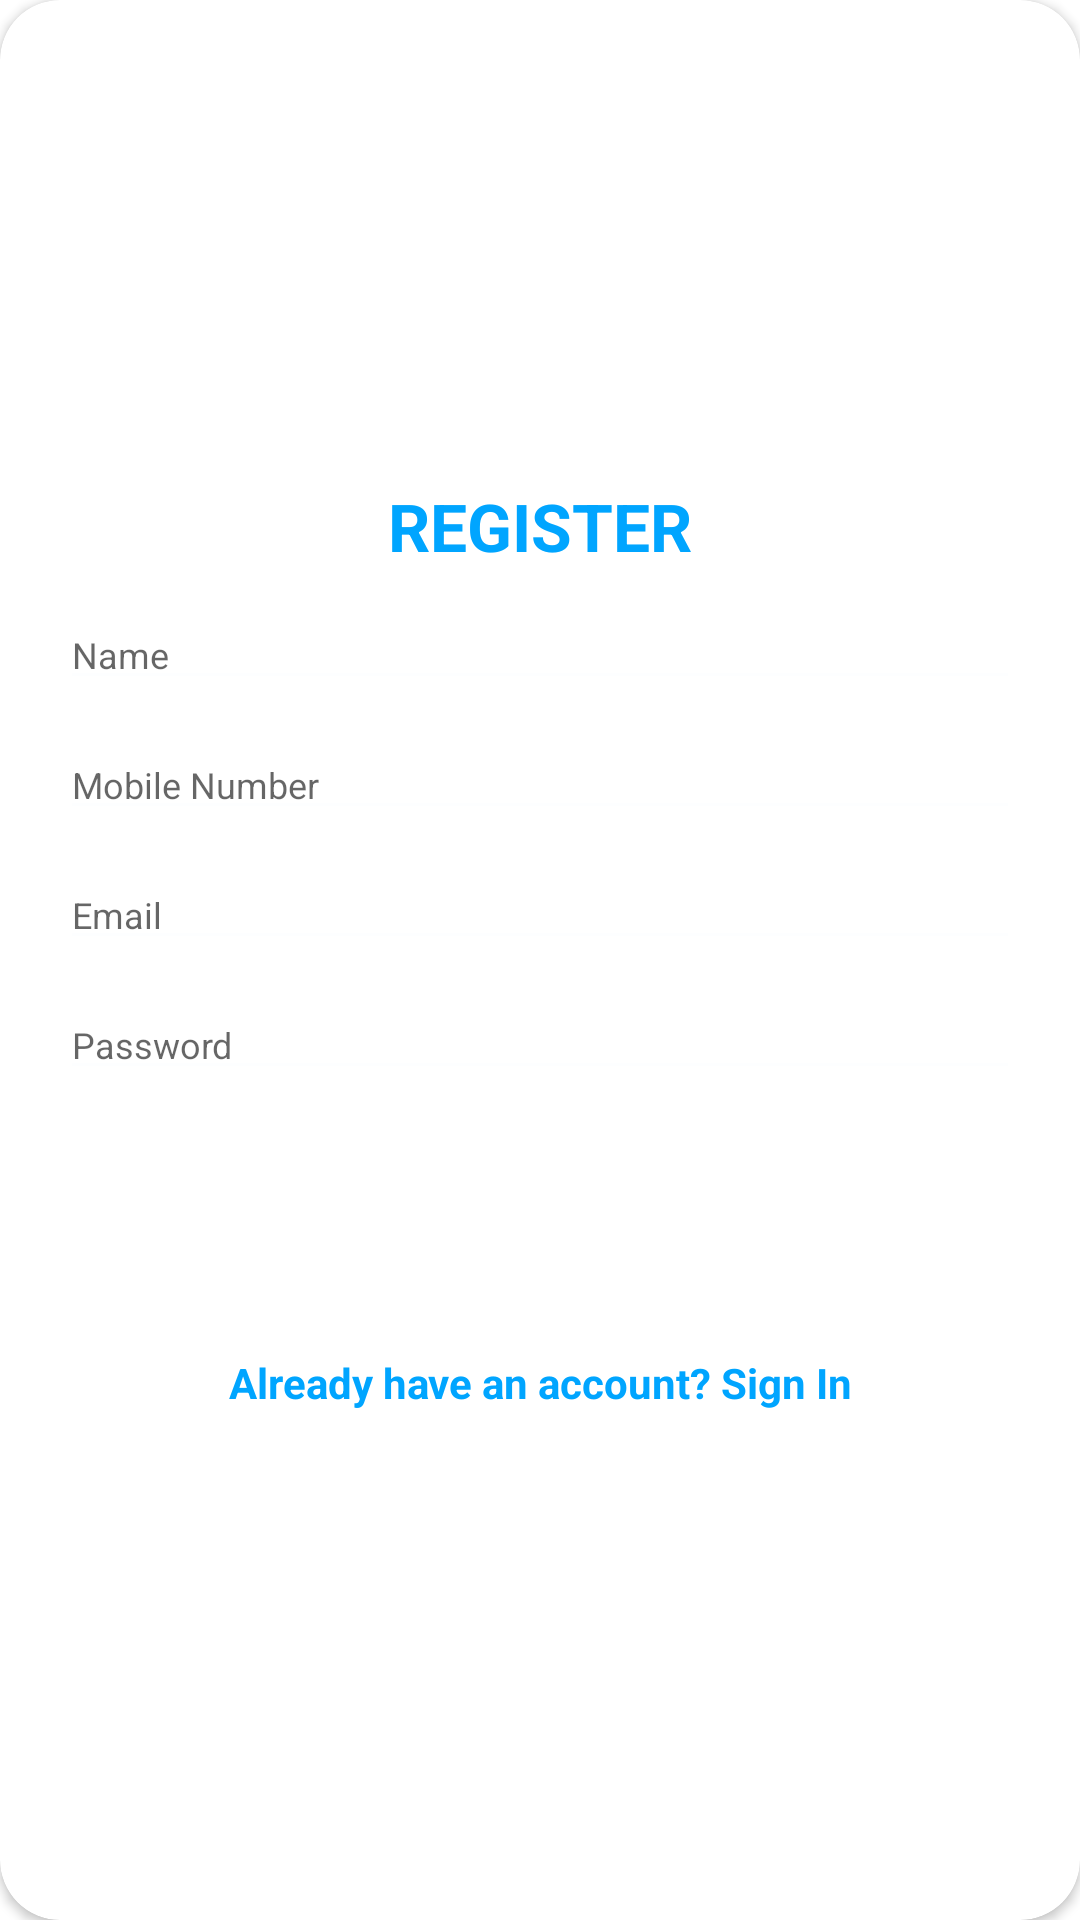

Produce the Android XML layout that renders to this screen, including the resource entries it uses.
<!-- AndroidManifest.xml: application theme Theme.Navigate -->
<!-- res/layout/layout_register.xml -->
<?xml version="1.0" encoding="utf-8"?>
<android.support.v7.widget.CardView
    xmlns:android="http://schemas.android.com/apk/res/android"
    xmlns:app="http://schemas.android.com/apk/res-auto"
    xmlns:tools="http://schemas.android.com/tools"
    style="@style/loginCard"
    app:cardCornerRadius="@dimen/loginCardRadius"
    android:elevation="5dp"
    android:layout_gravity="center"
    android:layout_marginTop="@dimen/loginViewsMargin"
    android:layout_marginBottom="@dimen/loginViewsMargin"
    tools:context=".Register"
    android:background="@color/whiteCardColor">

    <LinearLayout
        style="@style/linearParent"
        android:layout_gravity="center"
        android:padding="@dimen/loginViewsMargin">

        <TextView
            style="@style/headerTextPrimary"
            android:layout_marginTop="@dimen/loginViewsMargin"
            android:text="@string/register" />

            <EditText
                android:id="@+id/travellerName"
                style="@style/modifiedEditText"
                android:hint="Name"
                android:inputType="text"
                android:maxLines="1"
                android:layout_marginTop="@dimen/signup_text_margin_top"
                tools:ignore="TouchTargetSizeCheck,SpeakableTextPresentCheck" />

            <EditText
                android:id="@+id/travellerMobilNo"
                style="@style/modifiedEditText"
                android:hint="Mobile Number"
                android:inputType="text"
                android:maxLines="1"
                android:layout_marginTop="@dimen/signup_text_margin_top"
                tools:ignore="TouchTargetSizeCheck,SpeakableTextPresentCheck" />

            <EditText
                android:id="@+id/travellerEmail"
                style="@style/modifiedEditText"
                android:hint="@string/login_email_hint"
                android:inputType="textEmailAddress"
                android:maxLines="1"
                android:layout_marginTop="@dimen/signup_text_margin_top"
                tools:ignore="TouchTargetSizeCheck,SpeakableTextPresentCheck" />


            <EditText
                android:id="@+id/travellerPassword"
                style="@style/modifiedEditText"
                android:hint="@string/login_password_hint"
                android:inputType="textPassword"
                android:maxLines="1"
                android:layout_marginTop="@dimen/signup_text_margin_top"
                tools:ignore="SpeakableTextPresentCheck,TouchTargetSizeCheck" />

            <Button
                android:id="@+id/register_button"
                style="@style/loginButton"
                android:layout_gravity="center"
                android:layout_marginTop="@dimen/loginViewsMargin"
                android:onClick="registerTraveller"
                android:text="Register" />

        <TextView
            style="@style/parent"
            android:layout_marginTop="@dimen/loginViewsMargin"
            android:minHeight="48dp"
            android:onClick="viewLoginForm"
            android:text="@string/signup_login_hint"
            android:textAlignment="center"
            android:textColor="@color/primaryTextColor"
            android:textStyle="bold" />

    </LinearLayout>
</android.support.v7.widget.CardView>
<!-- resources referenced by this layout -->
<resources>
  <color name="primaryTextColor">#00a5ff</color>
  <color name="whiteCardColor">#fff</color>
  <dimen name="loginCardRadius">20dp</dimen>
  <dimen name="loginViewsMargin">20dp</dimen>
  <dimen name="signup_text_margin_top">10dp</dimen>
  <string name="login_email_hint">Email</string>
  <string name="login_password_hint">Password</string>
  <string name="register">REGISTER</string>
  <string name="signup_login_hint">Already have an account? Sign In</string>
  <style name="headerTextPrimary" parent="headerText">
          <item name="android:textColor">@color/primaryTextColor</item>
      </style>
  <style name="linearParent" parent="parent">
          <item name="android:orientation">vertical</item>
      </style>
  <style name="loginButton" parent="viewParent">
          <item name="android:background">@drawable/login_button_bk</item>
          <item name="android:textColor">@color/whiteTextColor</item>
          <item name="android:textStyle">bold</item>
          <item name="android:layout_width">175dp</item>
      </style>
  <style name="loginCard" parent="parent" />
  <style name="modifiedEditText" parent="parent">
          <item name="android:textSize">@dimen/newsMoreTextSize</item>
          <item name="android:backgroundTint">#FDFEFF</item>
      </style>
  <style name="parent">
          <item name="android:layout_width">match_parent</item>
          <item name="android:layout_height">wrap_content</item>
      </style>
  <style name="Theme.Navigate" parent="Theme.MaterialComponents.DayNight.DarkActionBar">
          
          <item name="colorPrimary">@color/purple_500</item>
          <item name="colorPrimaryVariant">@color/purple_700</item>
          <item name="colorOnPrimary">@color/white</item>
          
          <item name="colorSecondary">@color/teal_200</item>
          <item name="colorSecondaryVariant">@color/teal_700</item>
          <item name="colorOnSecondary">@color/black</item>
          
          <item name="android:statusBarColor">?attr/colorPrimaryVariant</item>
          
      </style>
  <style name="headerText" parent="parent">
          <item name="android:textSize">@dimen/headerTextSize</item>
          <item name="android:textAlignment">center</item>
          <item name="android:textColor">@color/whiteTextColor</item>
          <item name="android:textStyle">bold</item>
      </style>
  <style name="viewParent">
          <item name="android:layout_width">wrap_content</item>
          <item name="android:layout_height">wrap_content</item>
      </style>
  <color name="whiteTextColor">#fff</color>
  <dimen name="newsMoreTextSize">12sp</dimen>
  <color name="purple_500">#FF6200EE</color>
  <color name="purple_700">#FF3700B3</color>
  <color name="white">#FFFFFFFF</color>
  <color name="teal_200">#FF03DAC5</color>
  <color name="teal_700">#FF018786</color>
  <color name="black">#FF000000</color>
  <dimen name="headerTextSize">22sp</dimen>
</resources>
